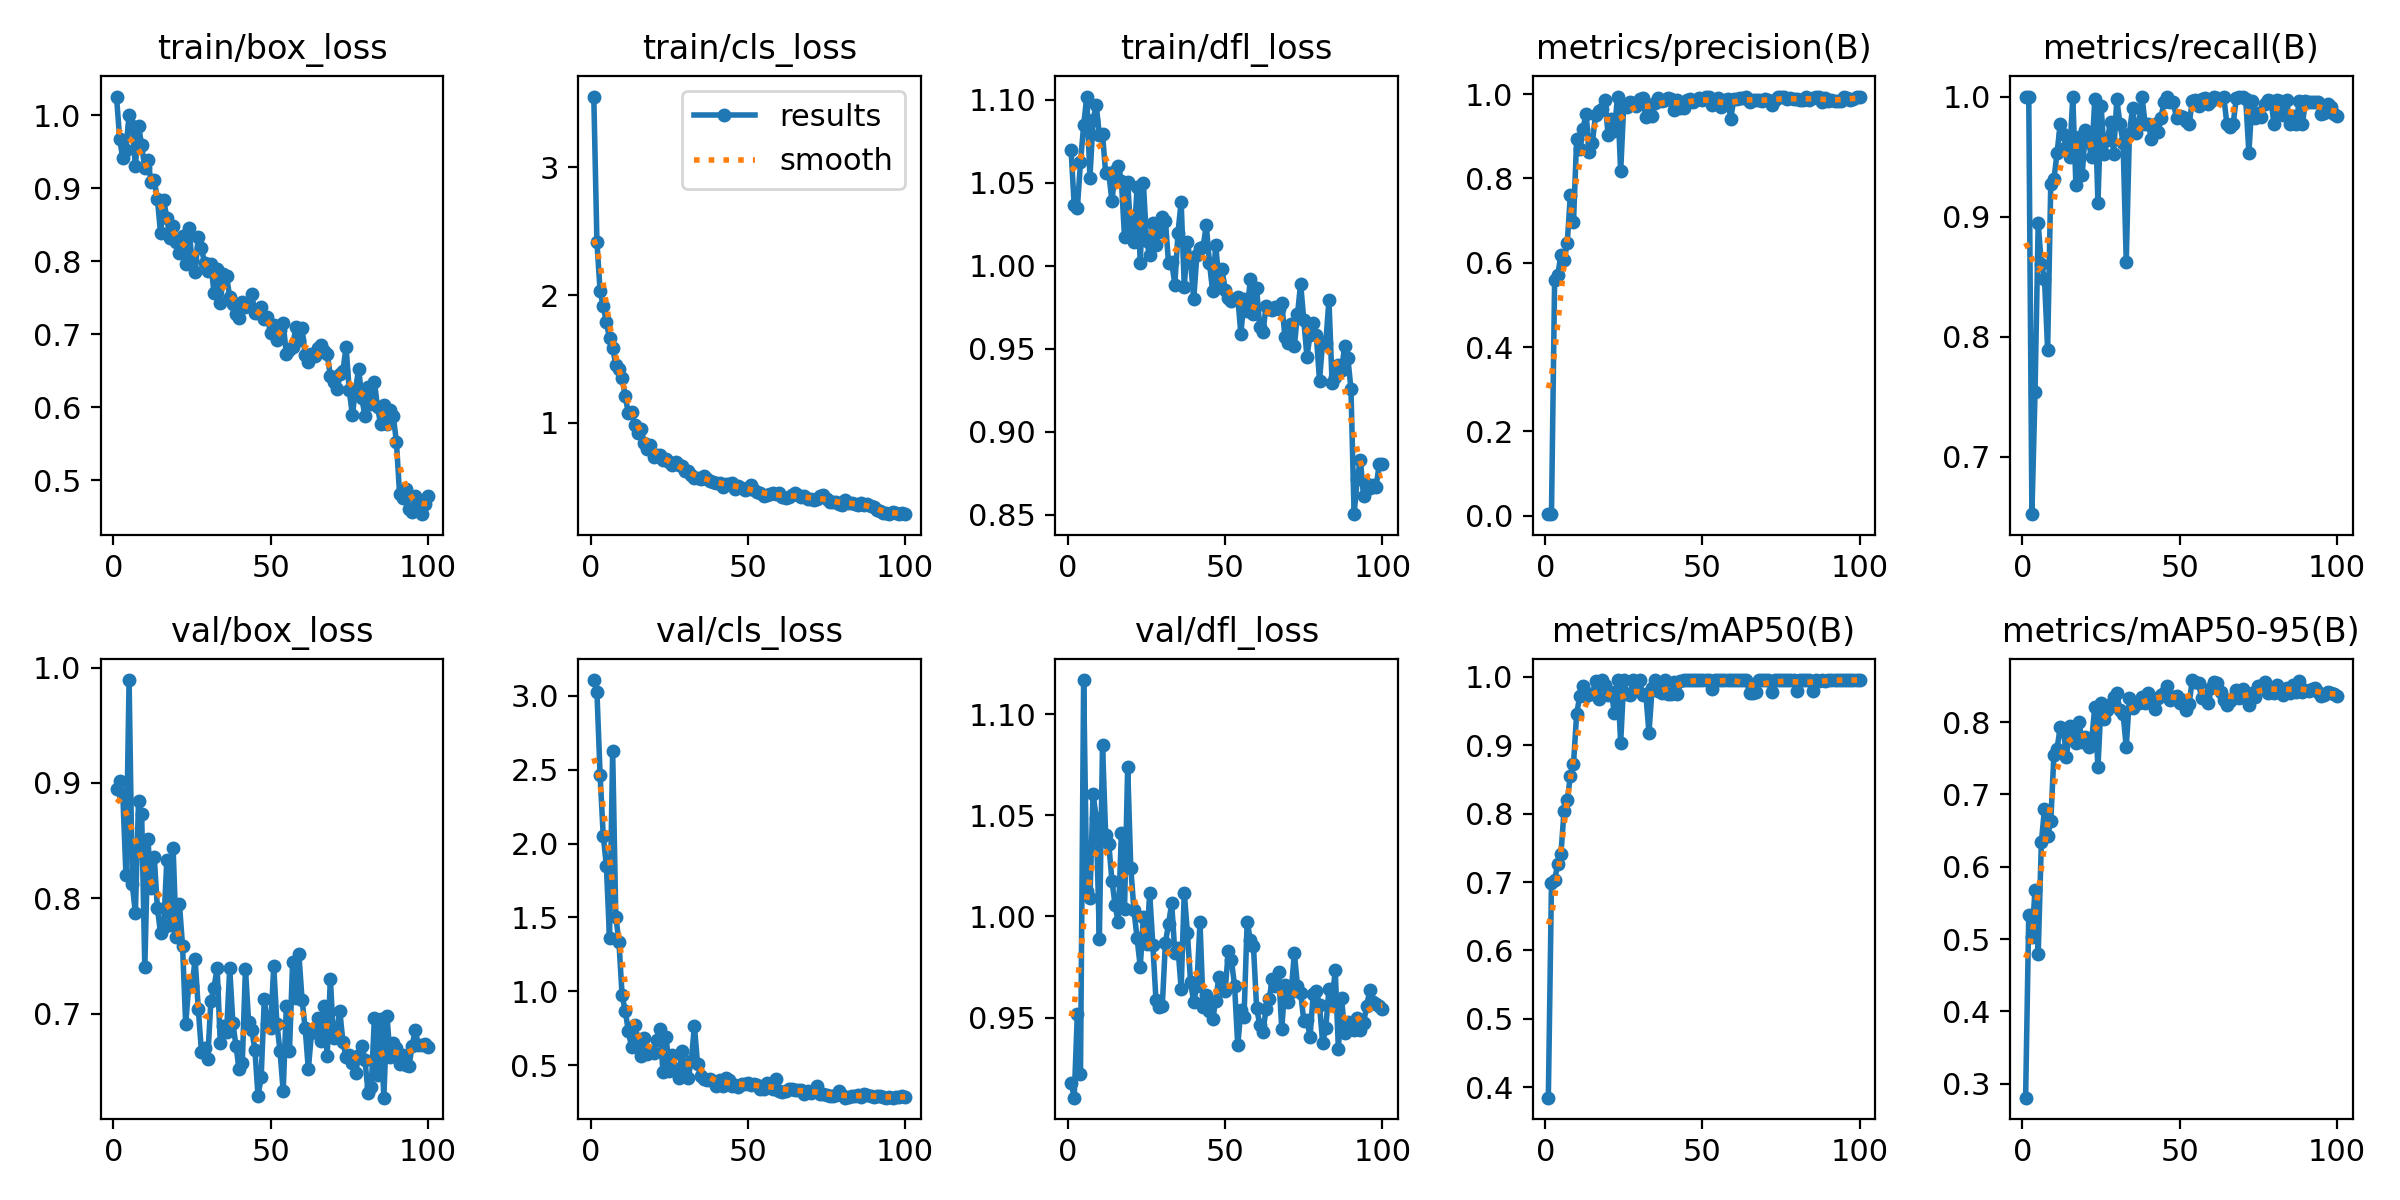

Data behind this chart, as committed beside it:
epoch, time, train/box_loss, train/cls_loss, train/dfl_loss, metrics/precision(B), metrics/recall(B), metrics/mAP50(B), metrics/mAP50-95(B), val/box_loss, val/cls_loss, val/dfl_loss, lr/pg0, lr/pg1, lr/pg2
1, 9.285, 1.025, 3.552, 1.07, 0.00344, 1, 0.385, 0.2807, 0.8948, 3.107, 0.9178, 0.000275, 0.000275, 0.000275
2, 12.94, 0.9676, 2.415, 1.036, 0.00465, 1, 0.6988, 0.5332, 0.9019, 3.028, 0.9104, 0.0005569, 0.0005569, 0.0005569
3, 16.29, 0.9406, 2.032, 1.035, 0.5599, 0.6522, 0.7028, 0.5028, 0.89, 2.467, 0.9519, 0.0008332, 0.0008332, 0.0008332
4, 19.42, 0.9527, 1.915, 1.062, 0.57, 0.7542, 0.7266, 0.5683, 0.8203, 2.055, 0.9219, 0.001104, 0.001104, 0.001104
5, 22.97, 0.9998, 1.788, 1.084, 0.6189, 0.8946, 0.7406, 0.4788, 0.9891, 1.851, 1.117, 0.0012, 0.0012, 0.0012
6, 26.45, 0.9846, 1.663, 1.102, 0.6054, 0.8602, 0.8042, 0.6337, 0.8126, 1.363, 1.012, 0.001188, 0.001188, 0.001188
7, 29.72, 0.93, 1.587, 1.053, 0.6458, 0.8485, 0.8191, 0.6802, 0.7871, 2.629, 1.009, 0.001176, 0.001176, 0.001176
8, 32.98, 0.9852, 1.456, 1.087, 0.7601, 0.7892, 0.8544, 0.6429, 0.8841, 1.504, 1.061, 0.001163, 0.001163, 0.001163
9, 36.01, 0.9585, 1.418, 1.097, 0.6959, 0.9273, 0.8725, 0.6628, 0.873, 1.337, 1.049, 0.001151, 0.001151, 0.001151
10, 39.06, 0.9268, 1.349, 1.079, 0.8942, 0.9311, 0.9457, 0.7548, 0.7405, 0.9726, 0.9889, 0.001139, 0.001139, 0.001139
11, 42.49, 0.9389, 1.209, 1.079, 0.869, 0.9529, 0.9716, 0.7631, 0.851, 0.8689, 1.085, 0.001126, 0.001126, 0.001126
12, 45.92, 0.9077, 1.076, 1.055, 0.9169, 0.9773, 0.986, 0.7933, 0.8093, 0.7284, 1.04, 0.001114, 0.001114, 0.001114
13, 49.2, 0.9104, 1.088, 1.056, 0.9534, 0.9686, 0.9716, 0.79, 0.8359, 0.6256, 1.036, 0.001102, 0.001102, 0.001102
14, 52.24, 0.8853, 0.9845, 1.039, 0.8632, 0.9583, 0.9739, 0.752, 0.7917, 0.7697, 1.018, 0.001089, 0.001089, 0.001089
15, 55.55, 0.8384, 0.921, 1.057, 0.8843, 0.9498, 0.9746, 0.7948, 0.7697, 0.675, 1.006, 0.001077, 0.001077, 0.001077
16, 58.7, 0.8834, 0.9537, 1.06, 0.9509, 1, 0.9931, 0.782, 0.7756, 0.5601, 0.9971, 0.001064, 0.001064, 0.001064
17, 62, 0.8591, 0.8464, 1.051, 0.9602, 0.9259, 0.9668, 0.7708, 0.8332, 0.6853, 1.041, 0.001052, 0.001052, 0.001052
18, 65.09, 0.8313, 0.7966, 1.017, 0.9647, 0.9665, 0.995, 0.7996, 0.7772, 0.574, 1.004, 0.00104, 0.00104, 0.00104
19, 68.62, 0.848, 0.8292, 1.05, 0.9856, 0.9348, 0.9872, 0.772, 0.8432, 0.5876, 1.074, 0.001027, 0.001027, 0.001027
20, 71.8, 0.8255, 0.7331, 1.02, 0.9041, 0.9723, 0.9732, 0.7801, 0.7669, 0.5805, 1.024, 0.001015, 0.001015, 0.001015
21, 74.96, 0.8114, 0.7512, 1.014, 0.942, 0.9618, 0.9778, 0.7662, 0.7954, 0.6726, 1.003, 0.001002, 0.001002, 0.001002
22, 78.08, 0.8344, 0.7458, 1.048, 0.9115, 0.9495, 0.9474, 0.7751, 0.7587, 0.747, 0.9891, 0.0009901, 0.0009901, 0.0009901
23, 81.28, 0.7964, 0.7136, 1.002, 0.994, 0.9977, 0.995, 0.8215, 0.6908, 0.4565, 0.9751, 0.0009778, 0.0009778, 0.0009778
24, 84.47, 0.8456, 0.7184, 1.05, 0.8166, 0.9113, 0.9037, 0.7376, 0.7258, 0.6901, 0.9996, 0.0009654, 0.0009654, 0.0009654
25, 87.66, 0.8013, 0.6921, 1.015, 0.9771, 0.9923, 0.995, 0.826, 0.7236, 0.4633, 0.9861, 0.000953, 0.000953, 0.000953
26, 90.68, 0.7855, 0.6733, 1.006, 0.9696, 0.9519, 0.9744, 0.805, 0.7472, 0.5711, 1.012, 0.0009406, 0.0009406, 0.0009406
27, 93.57, 0.8335, 0.6926, 1.026, 0.9812, 0.9641, 0.973, 0.8163, 0.7045, 0.4709, 0.986, 0.0009283, 0.0009283, 0.0009283
28, 96.74, 0.8182, 0.6751, 1.012, 0.9798, 0.9789, 0.995, 0.8249, 0.6671, 0.4136, 0.9586, 0.0009159, 0.0009159, 0.0009159
29, 99.85, 0.7969, 0.6604, 1.02, 0.9714, 0.9525, 0.9922, 0.8345, 0.6703, 0.594, 0.9553, 0.0009035, 0.0009035, 0.0009035
30, 103.1, 0.7864, 0.6221, 1.029, 0.9891, 0.9977, 0.995, 0.8397, 0.6609, 0.4427, 0.9555, 0.0008911, 0.0008911, 0.0008911
31, 106.6, 0.7966, 0.6254, 1.027, 0.9906, 0.9773, 0.9738, 0.8164, 0.7107, 0.4153, 0.987, 0.0008787, 0.0008787, 0.0008787
32, 109.9, 0.7567, 0.59, 1.001, 0.9462, 0.9616, 0.9741, 0.8113, 0.7227, 0.5281, 0.9963, 0.0008664, 0.0008664, 0.0008664
33, 113.1, 0.7885, 0.5707, 1.002, 0.9559, 0.8624, 0.9176, 0.7656, 0.7395, 0.7669, 1.006, 0.000854, 0.000854, 0.000854
34, 116.4, 0.7422, 0.5698, 0.9886, 0.9491, 0.9689, 0.9833, 0.8336, 0.6744, 0.506, 0.982, 0.0008416, 0.0008416, 0.0008416
35, 119.5, 0.7824, 0.5652, 1.02, 0.9795, 0.9904, 0.995, 0.8195, 0.6898, 0.4247, 0.9844, 0.0008293, 0.0008293, 0.0008293
36, 122.8, 0.7792, 0.5887, 1.039, 0.9911, 0.9698, 0.9792, 0.8261, 0.6838, 0.4061, 0.9643, 0.0008169, 0.0008169, 0.0008169
37, 125.9, 0.7504, 0.5638, 0.9874, 0.9825, 0.9766, 0.9755, 0.8262, 0.7396, 0.3977, 1.012, 0.0008045, 0.0008045, 0.0008045
38, 128.9, 0.7416, 0.5459, 1.014, 0.985, 1, 0.995, 0.8348, 0.6922, 0.4072, 0.9918, 0.0007921, 0.0007921, 0.0007921
39, 132.1, 0.7275, 0.5417, 1.002, 0.9902, 0.9773, 0.9744, 0.8266, 0.6717, 0.39, 0.9675, 0.0007797, 0.0007797, 0.0007797
40, 135.2, 0.7226, 0.5332, 0.9797, 0.9895, 0.9773, 0.9752, 0.841, 0.6519, 0.3594, 0.9577, 0.0007674, 0.0007674, 0.0007674
41, 138.5, 0.7444, 0.5319, 1.006, 0.963, 0.965, 0.9922, 0.8325, 0.6575, 0.4009, 0.9657, 0.000755, 0.000755, 0.000755
42, 141.6, 0.7371, 0.5018, 1.011, 0.9857, 0.9773, 0.9746, 0.8181, 0.7391, 0.3623, 0.9971, 0.0007426, 0.0007426, 0.0007426
43, 144.8, 0.74, 0.5268, 1.011, 0.9663, 0.9701, 0.9931, 0.8333, 0.6932, 0.4148, 0.9551, 0.0007302, 0.0007302, 0.0007302
44, 148.1, 0.755, 0.5265, 1.025, 0.968, 0.982, 0.995, 0.8375, 0.6859, 0.4009, 0.9609, 0.0007179, 0.0007179, 0.0007179
45, 151.2, 0.7289, 0.533, 1.002, 0.9861, 0.9951, 0.995, 0.8405, 0.6689, 0.3622, 0.9533, 0.0007055, 0.0007055, 0.0007055
46, 154.3, 0.7286, 0.482, 0.9849, 0.9887, 1, 0.995, 0.8501, 0.6287, 0.3628, 0.9495, 0.0006931, 0.0006931, 0.0006931
47, 157.7, 0.7373, 0.5054, 1.012, 0.9808, 0.9951, 0.995, 0.8311, 0.6451, 0.3507, 0.9582, 0.0006808, 0.0006808, 0.0006808
48, 160.9, 0.7208, 0.4879, 0.991, 0.9857, 0.9951, 0.995, 0.8353, 0.7131, 0.3705, 0.97, 0.0006684, 0.0006684, 0.0006684
49, 163.9, 0.7229, 0.4749, 0.9979, 0.9919, 0.9818, 0.995, 0.8366, 0.6915, 0.3738, 0.9649, 0.000656, 0.000656, 0.000656
50, 166.9, 0.7014, 0.4861, 0.9852, 0.985, 0.9841, 0.995, 0.8267, 0.6878, 0.3779, 0.9631, 0.0006436, 0.0006436, 0.0006436
51, 170.3, 0.7129, 0.5118, 0.9803, 0.9942, 0.9828, 0.995, 0.83, 0.741, 0.3648, 0.983, 0.0006312, 0.0006312, 0.0006312
52, 173.4, 0.6913, 0.4793, 0.9785, 0.9932, 0.9795, 0.995, 0.8165, 0.6914, 0.3745, 0.9782, 0.0006189, 0.0006189, 0.0006189
53, 176.6, 0.7058, 0.4577, 0.98, 0.9744, 0.9773, 0.9824, 0.8253, 0.6675, 0.3659, 0.9656, 0.0006065, 0.0006065, 0.0006065
54, 180.2, 0.7146, 0.456, 0.9813, 0.9806, 0.996, 0.995, 0.8583, 0.6327, 0.3395, 0.9362, 0.0005941, 0.0005941, 0.0005941
55, 183.3, 0.6728, 0.4294, 0.9587, 0.9899, 0.9969, 0.995, 0.8554, 0.7064, 0.3391, 0.9535, 0.0005818, 0.0005818, 0.0005818
56, 186.4, 0.678, 0.4382, 0.98, 0.9685, 0.9919, 0.995, 0.854, 0.6679, 0.376, 0.9505, 0.0005694, 0.0005694, 0.0005694
57, 189.6, 0.6816, 0.4412, 0.9725, 0.9867, 0.9978, 0.995, 0.833, 0.7446, 0.3535, 0.9974, 0.000557, 0.000557, 0.000557
58, 192.8, 0.7095, 0.4548, 0.9917, 0.988, 0.9991, 0.995, 0.8365, 0.7136, 0.3385, 0.9884, 0.0005446, 0.0005446, 0.0005446
59, 196, 0.6919, 0.4428, 0.9711, 0.9419, 0.9935, 0.995, 0.8264, 0.7516, 0.4047, 0.9854, 0.0005322, 0.0005322, 0.0005322
60, 199, 0.7077, 0.4549, 0.9863, 0.9885, 0.9961, 0.995, 0.8476, 0.7121, 0.3226, 0.9547, 0.0005199, 0.0005199, 0.0005199
... 40 more rows
